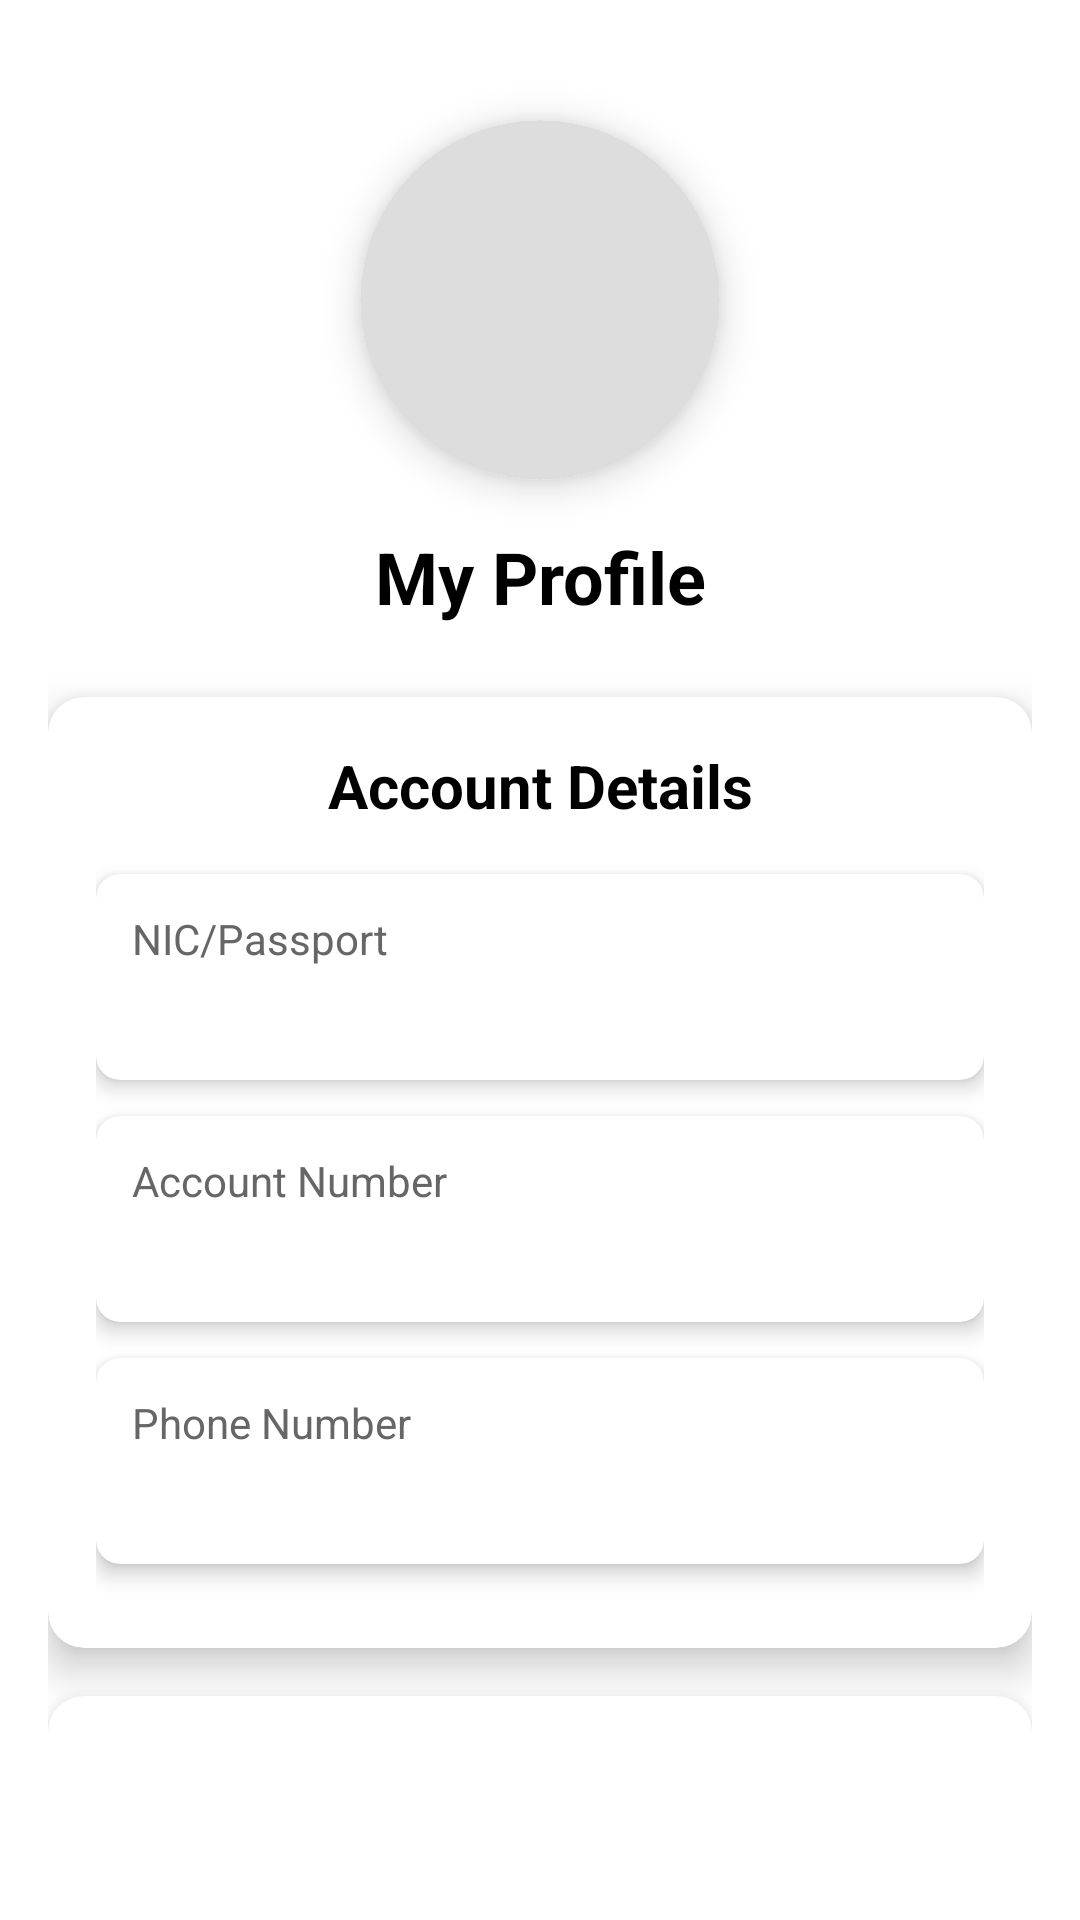

Here is an Android app screen rendered from its layout file. Give the layout XML and the strings, colors and styles it references.
<!-- AndroidManifest.xml: application theme Theme.PersonalFinanceTracker -->
<!-- res/layout/fragment_profile.xml -->
<?xml version="1.0" encoding="utf-8"?>
<androidx.constraintlayout.widget.ConstraintLayout xmlns:android="http://schemas.android.com/apk/res/android"
    xmlns:app="http://schemas.android.com/apk/res-auto"
    xmlns:tools="http://schemas.android.com/tools"
    android:layout_width="match_parent"
    android:layout_height="match_parent"
    android:background="@drawable/ppbackground"
    android:padding="16dp">

    <androidx.cardview.widget.CardView
        android:id="@+id/cardProfilePicture"
        android:layout_width="120dp"
        android:layout_height="120dp"
        android:layout_marginTop="24dp"
        app:cardCornerRadius="60dp"
        app:cardElevation="8dp"
        app:layout_constraintTop_toTopOf="parent"
        app:layout_constraintStart_toStartOf="parent"
        app:layout_constraintEnd_toEndOf="parent">

        <ImageView
            android:id="@+id/ivProfilePicture"
            android:layout_width="match_parent"
            android:layout_height="match_parent"
            android:scaleType="centerCrop"
            android:src="@drawable/profile_placeholder"/>
    </androidx.cardview.widget.CardView>

    <TextView
        android:id="@+id/tvProfileTitle"
        android:layout_width="wrap_content"
        android:layout_height="wrap_content"
        android:layout_marginTop="16dp"
        android:text="My Profile"
        android:textColor="#000000"
        android:textSize="24sp"
        android:textStyle="bold"
        app:layout_constraintStart_toStartOf="parent"
        app:layout_constraintEnd_toEndOf="parent"
        app:layout_constraintTop_toBottomOf="@id/cardProfilePicture" />

    <androidx.cardview.widget.CardView
        android:id="@+id/cardProfile"
        android:layout_width="match_parent"
        android:layout_height="wrap_content"
        android:layout_marginTop="24dp"
        app:cardCornerRadius="12dp"
        app:cardElevation="8dp"
        app:layout_constraintTop_toBottomOf="@id/tvProfileTitle">

        <LinearLayout
            android:layout_width="match_parent"
            android:layout_height="wrap_content"
            android:orientation="vertical"
            android:padding="16dp">

            <TextView
                android:layout_width="match_parent"
                android:layout_height="wrap_content"
                android:text="Account Details"
                android:textColor="#000000"
                android:textSize="20sp"
                android:textStyle="bold"
                android:gravity="center"
                android:layout_marginBottom="16dp"/>

            
            <androidx.cardview.widget.CardView
                android:layout_width="match_parent"
                android:layout_height="wrap_content"
                android:layout_marginBottom="12dp"
                app:cardCornerRadius="8dp"
                app:cardElevation="4dp">

                <LinearLayout
                    android:layout_width="match_parent"
                    android:layout_height="wrap_content"
                    android:orientation="vertical"
                    android:padding="12dp">

                    <TextView
                        android:layout_width="wrap_content"
                        android:layout_height="wrap_content"
                        android:text="NIC/Passport"
                        android:textColor="#666666"
                        android:textSize="14sp"/>

                    <TextView
                        android:id="@+id/tvUsername"
                        android:layout_width="match_parent"
                        android:layout_height="wrap_content"
                        android:layout_marginTop="4dp"
                        android:textColor="#000000"
                        android:textSize="16sp"
                        android:textStyle="bold"/>
                </LinearLayout>
            </androidx.cardview.widget.CardView>

            
            <androidx.cardview.widget.CardView
                android:layout_width="match_parent"
                android:layout_height="wrap_content"
                android:layout_marginBottom="12dp"
                app:cardCornerRadius="8dp"
                app:cardElevation="4dp">

                <LinearLayout
                    android:layout_width="match_parent"
                    android:layout_height="wrap_content"
                    android:orientation="vertical"
                    android:padding="12dp">

                    <TextView
                        android:layout_width="wrap_content"
                        android:layout_height="wrap_content"
                        android:text="Account Number"
                        android:textColor="#666666"
                        android:textSize="14sp"/>

                    <TextView
                        android:id="@+id/tvEmail"
                        android:layout_width="match_parent"
                        android:layout_height="wrap_content"
                        android:layout_marginTop="4dp"
                        android:textColor="#000000"
                        android:textSize="16sp"
                        android:textStyle="bold"/>
                </LinearLayout>
            </androidx.cardview.widget.CardView>

            
            <androidx.cardview.widget.CardView
                android:layout_width="match_parent"
                android:layout_height="wrap_content"
                android:layout_marginBottom="12dp"
                app:cardCornerRadius="8dp"
                app:cardElevation="4dp">

                <LinearLayout
                    android:layout_width="match_parent"
                    android:layout_height="wrap_content"
                    android:orientation="vertical"
                    android:padding="12dp">

                    <TextView
                        android:layout_width="wrap_content"
                        android:layout_height="wrap_content"
                        android:text="Phone Number"
                        android:textColor="#666666"
                        android:textSize="14sp"/>

                    <TextView
                        android:id="@+id/tvAccountNumber"
                        android:layout_width="match_parent"
                        android:layout_height="wrap_content"
                        android:layout_marginTop="4dp"
                        android:textColor="#000000"
                        android:textSize="16sp"
                        android:textStyle="bold"/>
                </LinearLayout>
            </androidx.cardview.widget.CardView>
        </LinearLayout>
    </androidx.cardview.widget.CardView>

    
    <androidx.cardview.widget.CardView
        android:layout_width="match_parent"
        android:layout_height="wrap_content"
        android:layout_marginTop="16dp"
        app:cardCornerRadius="12dp"
        app:cardElevation="8dp"
        app:layout_constraintTop_toBottomOf="@id/cardProfile">

        <LinearLayout
            android:layout_width="match_parent"
            android:layout_height="wrap_content"
            android:orientation="vertical"
            android:padding="16dp">

            <Button
                android:id="@+id/btnEditProfile"
                android:layout_width="match_parent"
                android:layout_height="wrap_content"
                android:layout_marginBottom="8dp"
                android:text="Edit Profile"
                android:textAllCaps="false"
                android:background="@drawable/rounded_button"
                android:textColor="#FFFFFF"/>

            <Button
                android:id="@+id/btnChangePassword"
                android:layout_width="match_parent"
                android:layout_height="wrap_content"
                android:layout_marginBottom="8dp"
                android:text="Change Password"
                android:textAllCaps="false"
                android:background="@drawable/rounded_button"
                android:textColor="#FFFFFF"/>

            <Button
                android:id="@+id/btnLogout"
                android:layout_width="match_parent"
                android:layout_height="wrap_content"
                android:text="Logout"
                android:textAllCaps="false"
                android:backgroundTint="#FF0000"
                android:background="@drawable/rounded_button"
                android:textColor="#FFFFFF"/>
        </LinearLayout>
    </androidx.cardview.widget.CardView>

</androidx.constraintlayout.widget.ConstraintLayout>
<!-- resources referenced by this layout -->
<resources>
  <!-- drawable profile_placeholder (drawable) -->
  <?xml version="1.0" encoding="utf-8"?>
  <shape xmlns:android="http://schemas.android.com/apk/res/android"
      android:shape="oval">
      <solid android:color="#DDDDDD" />
      <size
          android:width="120dp"
          android:height="120dp" />
  </shape>
  <style name="Theme.PersonalFinanceTracker" parent="Theme.MaterialComponents.Light.NoActionBar">
          
          <item name="colorPrimary">@color/purple_500</item>
          <item name="colorPrimaryVariant">@color/purple_700</item>
          <item name="colorOnPrimary">@color/white</item>
          
          <item name="colorSecondary">@color/teal_200</item>
          <item name="colorSecondaryVariant">@color/teal_700</item>
          <item name="colorOnSecondary">@color/black</item>
          
          <item name="android:statusBarColor">?attr/colorPrimaryVariant</item>
      </style>
  <color name="purple_500">#FF6200EE</color>
  <color name="purple_700">#FF3700B3</color>
  <color name="white">#FFFFFFFF</color>
  <color name="teal_200">#FF03DAC5</color>
  <color name="teal_700">#FF018786</color>
  <color name="black">#FF000000</color>
</resources>
